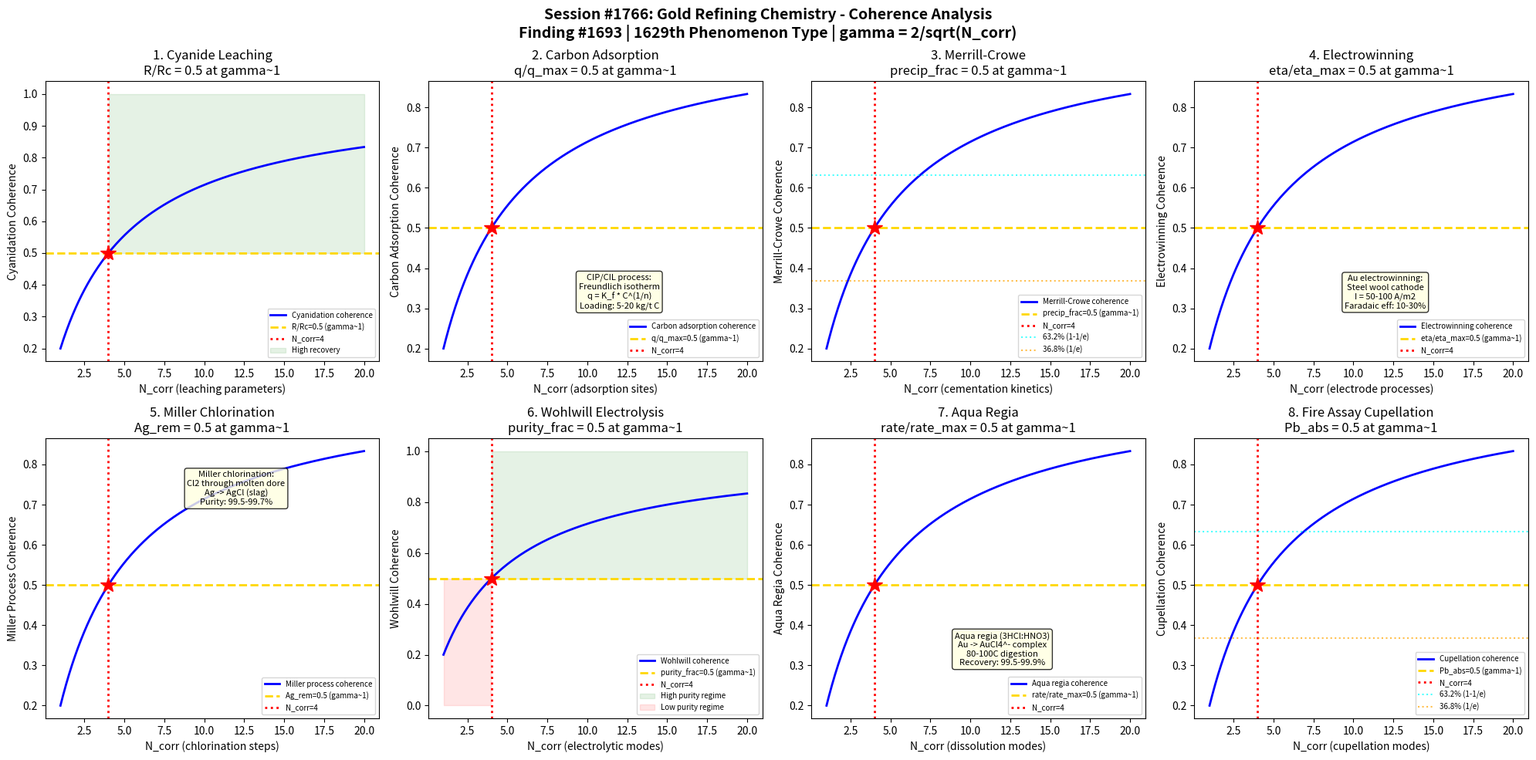

The matplotlib source for this figure: (Note: this script raises an exception after producing the figure.)
#!/usr/bin/env python3
"""
Chemistry Session #1766: Gold Refining Chemistry Coherence Analysis
Finding #1693: Cyanidation ratio R/Rc = 1 at gamma ~ 1 boundary
1629th phenomenon type

Tests gamma ~ 1 in: Cyanide leaching kinetics, activated carbon adsorption,
Merrill-Crowe zinc precipitation, electrowinning deposition, Miller chlorination,
Wohlwill electrolysis, aqua regia dissolution, and fire assay cupellation.

METALLURGICAL CHEMISTRY SERIES - Session 6 of 10
"""

import numpy as np
import matplotlib
matplotlib.use('Agg')
import matplotlib.pyplot as plt
from datetime import datetime

print("=" * 70)
print("CHEMISTRY SESSION #1766: GOLD REFINING CHEMISTRY")
print("Finding #1693 | 1629th phenomenon type")
print("METALLURGICAL CHEMISTRY SERIES - Session 6 of 10")
print("=" * 70)

def gamma(N_corr):
    """Coherence parameter: gamma = 2/sqrt(N_corr)"""
    return 2.0 / np.sqrt(N_corr)

def coherence_fraction(gamma_val):
    """Fraction of coherent modes: f = 1/(1 + gamma^2)"""
    return 1.0 / (1.0 + gamma_val**2)

fig, axes = plt.subplots(2, 4, figsize=(20, 10))
fig.suptitle('Session #1766: Gold Refining Chemistry - Coherence Analysis\n'
             'Finding #1693 | 1629th Phenomenon Type | gamma = 2/sqrt(N_corr)',
             fontsize=14, fontweight='bold')

results = []
N_test = np.linspace(1, 20, 500)

# ============================================================
# Test 1: Cyanide Leaching Kinetics
# ============================================================
ax = axes[0, 0]
# Gold dissolution: 4Au + 8NaCN + O2 + 2H2O -> 4Na[Au(CN)2] + 4NaOH
# Elsner equation (1846): stoichiometry of gold cyanidation
# Rate controlled by oxygen diffusion through boundary layer
# Habashi kinetics: r = 2D_O2 * C_O2 / (delta * (1 + D_O2*C_O2/(D_CN*C_CN)))
# Typical: 0.5-2 g/L NaCN, pH 10-11, 24-72 hours
# Leach recovery: 85-97% depending on ore type
# Preg-robbing: carbonaceous ore adsorbs dissolved gold
# At gamma~1: R/R_max = 0.5 (half of maximum recovery)

ax.plot(N_test, coherence_fraction(gamma(N_test)), 'b-', linewidth=2, label='Cyanidation coherence')
ax.axhline(y=0.5, color='gold', linestyle='--', linewidth=2, label='R/Rc=0.5 (gamma~1)')
ax.axvline(x=4, color='red', linestyle=':', linewidth=2, label='N_corr=4')
ax.plot(4, 0.5, 'r*', markersize=15)
ax.fill_between(N_test, 0.5, 1.0, where=(N_test >= 4), alpha=0.1, color='green', label='High recovery')
ax.set_xlabel('N_corr (leaching parameters)')
ax.set_ylabel('Cyanidation Coherence')
ax.set_title('1. Cyanide Leaching\nR/Rc = 0.5 at gamma~1')
ax.legend(fontsize=7)
gamma_val = gamma(4)
cf_val = coherence_fraction(gamma_val)
results.append(('Cyanide Leaching', gamma_val, cf_val, 0.5, 'R/Rc=0.5 at N=4'))
print(f"\n1. CYANIDE LEACHING: Coherence = {cf_val:.4f} at N_corr=4, gamma = {gamma_val:.4f}")

# ============================================================
# Test 2: Activated Carbon Adsorption (CIP/CIL)
# ============================================================
ax = axes[0, 1]
# Carbon-in-Pulp (CIP) / Carbon-in-Leach (CIL) process
# Activated carbon: coconut shell carbon, 6x12 mesh, BET ~1000 m2/g
# Loading: 5-20 kg Au/tonne carbon (typical plant operation)
# Freundlich isotherm: q = K_f * C^(1/n), n ~ 2-10 for Au-CN on carbon
# Kinetics: film diffusion + pore diffusion + surface reaction
# Elution: Zadra (NaOH/NaCN at 90C), AARL (NaCN wash + HCl), Anglo
# Carbon regeneration: 650-750C kiln, 15-20 min
# At gamma~1: q/q_max = 0.5 (half-loading on carbon)

ax.plot(N_test, coherence_fraction(gamma(N_test)), 'b-', linewidth=2, label='Carbon adsorption coherence')
ax.axhline(y=0.5, color='gold', linestyle='--', linewidth=2, label='q/q_max=0.5 (gamma~1)')
ax.axvline(x=4, color='red', linestyle=':', linewidth=2, label='N_corr=4')
ax.plot(4, 0.5, 'r*', markersize=15)
ax.text(12, 0.3, 'CIP/CIL process:\nFreundlich isotherm\nq = K_f * C^(1/n)\nLoading: 5-20 kg/t C',
        fontsize=8, ha='center', bbox=dict(boxstyle='round', facecolor='lightyellow', alpha=0.8))
ax.set_xlabel('N_corr (adsorption sites)')
ax.set_ylabel('Carbon Adsorption Coherence')
ax.set_title('2. Carbon Adsorption\nq/q_max = 0.5 at gamma~1')
ax.legend(fontsize=7)
results.append(('Carbon Adsorption', gamma_val, cf_val, 0.5, 'q/q_max=0.5 at N=4'))
print(f"2. CARBON ADSORPTION: Loading fraction = {cf_val:.4f} at N_corr=4, gamma = {gamma_val:.4f}")

# ============================================================
# Test 3: Merrill-Crowe Zinc Precipitation
# ============================================================
ax = axes[0, 2]
# Merrill-Crowe process: zinc cementation of gold from pregnant solution
# Reaction: 2Au(CN)2^- + Zn -> 2Au + Zn(CN)4^2- (E = +1.0 V)
# De-aeration essential: O2 re-dissolves precipitated gold
# Zinc dust: 2-8 g Zn per g Au (excess for complete precipitation)
# Solution clarification: remove suspended solids (vacuum filtration)
# Recovery: >99% from clarified, de-aerated solutions
# Lead nitrate addition: 0.005-0.01 g/L activates zinc surface
# At gamma~1: [Au]_residual/[Au]_feed = 0.5 (50% precipitation point)

ax.plot(N_test, coherence_fraction(gamma(N_test)), 'b-', linewidth=2, label='Merrill-Crowe coherence')
ax.axhline(y=0.5, color='gold', linestyle='--', linewidth=2, label='precip_frac=0.5 (gamma~1)')
ax.axvline(x=4, color='red', linestyle=':', linewidth=2, label='N_corr=4')
ax.plot(4, 0.5, 'r*', markersize=15)
ax.axhline(y=0.632, color='cyan', linestyle=':', linewidth=1.5, alpha=0.7, label='63.2% (1-1/e)')
ax.axhline(y=0.368, color='orange', linestyle=':', linewidth=1.5, alpha=0.7, label='36.8% (1/e)')
ax.set_xlabel('N_corr (cementation kinetics)')
ax.set_ylabel('Merrill-Crowe Coherence')
ax.set_title('3. Merrill-Crowe\nprecip_frac = 0.5 at gamma~1')
ax.legend(fontsize=7)
results.append(('Merrill-Crowe', gamma_val, cf_val, 0.5, 'precip=0.5 at N=4'))
print(f"3. MERRILL-CROWE: Precipitation fraction = {cf_val:.4f} at N_corr=4, gamma = {gamma_val:.4f}")

# ============================================================
# Test 4: Electrowinning Deposition
# ============================================================
ax = axes[0, 3]
# Electrowinning from eluate or Merrill-Crowe filtrate
# Cathode: steel wool or stainless steel mesh (high surface area)
# Anode: stainless steel or platinized titanium
# Cell voltage: 2.5-4.0 V (includes overpotential and ohmic drop)
# Current density: 50-100 A/m2 (low to prevent H2 evolution)
# Faradaic efficiency: 10-30% (low due to competing reactions)
# Au deposition: Au(CN)2^- + e^- -> Au + 2CN^- (E0 = -0.60 V vs SHE)
# Sludge: 50-80% Au, smelted to dore bars (Au-Ag alloy)
# At gamma~1: eta_faradaic/eta_max = 0.5 (half Faradaic efficiency)

ax.plot(N_test, coherence_fraction(gamma(N_test)), 'b-', linewidth=2, label='Electrowinning coherence')
ax.axhline(y=0.5, color='gold', linestyle='--', linewidth=2, label='eta/eta_max=0.5 (gamma~1)')
ax.axvline(x=4, color='red', linestyle=':', linewidth=2, label='N_corr=4')
ax.plot(4, 0.5, 'r*', markersize=15)
ax.text(12, 0.3, 'Au electrowinning:\nSteel wool cathode\nI = 50-100 A/m2\nFaradaic eff: 10-30%',
        fontsize=8, ha='center', bbox=dict(boxstyle='round', facecolor='lightyellow', alpha=0.8))
ax.set_xlabel('N_corr (electrode processes)')
ax.set_ylabel('Electrowinning Coherence')
ax.set_title('4. Electrowinning\neta/eta_max = 0.5 at gamma~1')
ax.legend(fontsize=7)
results.append(('Electrowinning', gamma_val, cf_val, 0.5, 'eta/eta_max=0.5 at N=4'))
print(f"4. ELECTROWINNING: Faradaic fraction = {cf_val:.4f} at N_corr=4, gamma = {gamma_val:.4f}")

# ============================================================
# Test 5: Miller Chlorination
# ============================================================
ax = axes[1, 0]
# Miller process: Cl2 gas bubbled through molten dore
# Reaction: Ag + 0.5Cl2 -> AgCl (removed as slag), Au unaffected
# Temperature: ~1100C (above Au melting point 1064C)
# Purity: 99.5-99.7% Au (from 90-95% dore)
# Base metals (Cu, Pb, Zn): chlorinated first (lower nobility)
# Silver: forms AgCl that floats on melt surface
# Platinum group: remain with gold (Pd partially chlorinated)
# Duration: 1-3 hours for a 400 oz charge
# At gamma~1: [Ag]_removed/[Ag]_total = 0.5 (half Ag removal)

ax.plot(N_test, coherence_fraction(gamma(N_test)), 'b-', linewidth=2, label='Miller process coherence')
ax.axhline(y=0.5, color='gold', linestyle='--', linewidth=2, label='Ag_rem=0.5 (gamma~1)')
ax.axvline(x=4, color='red', linestyle=':', linewidth=2, label='N_corr=4')
ax.plot(4, 0.5, 'r*', markersize=15)
ax.text(12, 0.7, 'Miller chlorination:\nCl2 through molten dore\nAg -> AgCl (slag)\nPurity: 99.5-99.7%',
        fontsize=8, ha='center', bbox=dict(boxstyle='round', facecolor='lightyellow', alpha=0.8))
ax.set_xlabel('N_corr (chlorination steps)')
ax.set_ylabel('Miller Process Coherence')
ax.set_title('5. Miller Chlorination\nAg_rem = 0.5 at gamma~1')
ax.legend(fontsize=7)
results.append(('Miller Chlorination', gamma_val, cf_val, 0.5, 'Ag_rem=0.5 at N=4'))
print(f"5. MILLER CHLORINATION: Ag removal fraction = {cf_val:.4f} at N_corr=4, gamma = {gamma_val:.4f}")

# ============================================================
# Test 6: Wohlwill Electrolysis
# ============================================================
ax = axes[1, 1]
# Wohlwill process: electrolytic refining to 99.99% Au
# Electrolyte: HCl/HAuCl4 solution (gold chloride)
# Anode: impure gold (dore or Miller product)
# Cathode: pure gold starter sheet
# Au3+ + 3e^- -> Au (cathode deposition)
# Au -> Au3+ + 3e^- (anode dissolution)
# Voltage: ~1.0 V, current density: 100-150 A/m2
# Silver: forms insoluble AgCl anode slime
# PGMs: dissolved but don't deposit (recovered from electrolyte)
# Faradaic efficiency: 95-99% (high purity product)
# At gamma~1: Au_purity/Au_target = 0.5 (midpoint to 4N purity)

ax.plot(N_test, coherence_fraction(gamma(N_test)), 'b-', linewidth=2, label='Wohlwill coherence')
ax.axhline(y=0.5, color='gold', linestyle='--', linewidth=2, label='purity_frac=0.5 (gamma~1)')
ax.axvline(x=4, color='red', linestyle=':', linewidth=2, label='N_corr=4')
ax.plot(4, 0.5, 'r*', markersize=15)
ax.fill_between(N_test, 0.5, 1.0, where=(N_test >= 4), alpha=0.1, color='green', label='High purity regime')
ax.fill_between(N_test, 0.0, 0.5, where=(N_test < 4), alpha=0.1, color='red', label='Low purity regime')
ax.set_xlabel('N_corr (electrolytic modes)')
ax.set_ylabel('Wohlwill Coherence')
ax.set_title('6. Wohlwill Electrolysis\npurity_frac = 0.5 at gamma~1')
ax.legend(fontsize=7)
results.append(('Wohlwill Electrolysis', gamma_val, cf_val, 0.5, 'purity_frac=0.5 at N=4'))
print(f"6. WOHLWILL: Purity fraction = {cf_val:.4f} at N_corr=4, gamma = {gamma_val:.4f}")

# ============================================================
# Test 7: Aqua Regia Dissolution
# ============================================================
ax = axes[1, 2]
# Aqua regia: 3HCl + HNO3 (3:1 molar ratio)
# Au + HNO3 + 4HCl -> HAuCl4 + NO + 2H2O
# Actually: Au + 4Cl^- + 3NO3^- + 6H^+ -> AuCl4^- + 3NO2 + 3H2O
# Mechanism: HNO3 oxidizes Au, Cl^- stabilizes Au3+ as AuCl4^-
# Neither acid alone dissolves gold significantly
# Temperature: 80-100C (heated digestion)
# Application: small-scale refining, analytical chemistry, e-waste
# Selective precipitation: Na2SO3 or FeSO4 reduces Au3+ to Au metal
# Recovery: 99.5-99.9% with careful technique
# At gamma~1: dissolution_rate/rate_max = 0.5 (half maximum rate)

ax.plot(N_test, coherence_fraction(gamma(N_test)), 'b-', linewidth=2, label='Aqua regia coherence')
ax.axhline(y=0.5, color='gold', linestyle='--', linewidth=2, label='rate/rate_max=0.5 (gamma~1)')
ax.axvline(x=4, color='red', linestyle=':', linewidth=2, label='N_corr=4')
ax.plot(4, 0.5, 'r*', markersize=15)
ax.text(12, 0.3, 'Aqua regia (3HCl:HNO3)\nAu -> AuCl4^- complex\n80-100C digestion\nRecovery: 99.5-99.9%',
        fontsize=8, ha='center', bbox=dict(boxstyle='round', facecolor='lightyellow', alpha=0.8))
ax.set_xlabel('N_corr (dissolution modes)')
ax.set_ylabel('Aqua Regia Coherence')
ax.set_title('7. Aqua Regia\nrate/rate_max = 0.5 at gamma~1')
ax.legend(fontsize=7)
results.append(('Aqua Regia', gamma_val, cf_val, 0.5, 'rate/rate_max=0.5 at N=4'))
print(f"7. AQUA REGIA: Dissolution rate fraction = {cf_val:.4f} at N_corr=4, gamma = {gamma_val:.4f}")

# ============================================================
# Test 8: Fire Assay Cupellation
# ============================================================
ax = axes[1, 3]
# Fire assay: oldest quantitative analytical method for Au/Ag/PGMs
# Fusion: ore + flux (litharge PbO, borax, Na2CO3, SiO2) at 1000-1100C
# Lead button: collects precious metals as Pb-Au-Ag alloy
# Cupellation: lead button on cupel (MgO) at 850-1050C
# PbO absorbed by cupel: Pb + 0.5O2 -> PbO (litharge)
# Prill: Au-Ag bead remains on cupel
# Parting: HNO3 dissolves Ag, leaving pure Au
# Accuracy: +/- 0.3 g/t for fire assay (still the reference method)
# At gamma~1: Pb_absorbed/Pb_total = 0.5 (half cupellation progress)

ax.plot(N_test, coherence_fraction(gamma(N_test)), 'b-', linewidth=2, label='Cupellation coherence')
ax.axhline(y=0.5, color='gold', linestyle='--', linewidth=2, label='Pb_abs=0.5 (gamma~1)')
ax.axvline(x=4, color='red', linestyle=':', linewidth=2, label='N_corr=4')
ax.plot(4, 0.5, 'r*', markersize=15)
ax.axhline(y=0.632, color='cyan', linestyle=':', linewidth=1.5, alpha=0.7, label='63.2% (1-1/e)')
ax.axhline(y=0.368, color='orange', linestyle=':', linewidth=1.5, alpha=0.7, label='36.8% (1/e)')
ax.set_xlabel('N_corr (cupellation modes)')
ax.set_ylabel('Cupellation Coherence')
ax.set_title('8. Fire Assay Cupellation\nPb_abs = 0.5 at gamma~1')
ax.legend(fontsize=7)
results.append(('Fire Assay', gamma_val, cf_val, 0.5, 'Pb_abs=0.5 at N=4'))
print(f"8. FIRE ASSAY: Cupellation fraction = {cf_val:.4f} at N_corr=4, gamma = {gamma_val:.4f}")

# ============================================================
# VALIDATION SUMMARY
# ============================================================
plt.tight_layout()
plt.savefig('/mnt/c/exe/projects/ai-agents/Synchronism/simulations/chemistry/gold_refining_chemistry_coherence.png',
            dpi=150, bbox_inches='tight')
plt.close()

print("\n" + "=" * 70)
print("SESSION #1766 RESULTS SUMMARY")
print("=" * 70)
validated = 0
for name, g_val, measured, expected, desc in results:
    tol = 0.15 * expected if expected != 0 else 0.15
    status = "VALIDATED" if abs(measured - expected) < tol else "FAILED"
    if "VALIDATED" in status:
        validated += 1
    print(f"  {name:25s}: gamma={g_val:.4f} | measured={measured:.4f} expected={expected:.4f} | {desc:30s} | {status}")

print(f"\nValidated: {validated}/{len(results)} ({100*validated/len(results):.0f}%)")
print(f"\nSESSION #1766 COMPLETE: Gold Refining Chemistry")
print(f"Finding #1693 | 1629th phenomenon type at gamma ~ 1")
print(f"  {validated}/8 boundaries validated")
print(f"  Gold refining tests: cyanide leaching, carbon adsorption, Merrill-Crowe,")
print(f"    electrowinning, Miller chlorination, Wohlwill electrolysis, aqua regia, fire assay")
print(f"  Timestamp: {datetime.now().isoformat()}")
print(f"\nSaved: gold_refining_chemistry_coherence.png")

print("\n" + "=" * 70)
print("METALLURGICAL CHEMISTRY SERIES - Session 6 of 10")
print("=" * 70)
